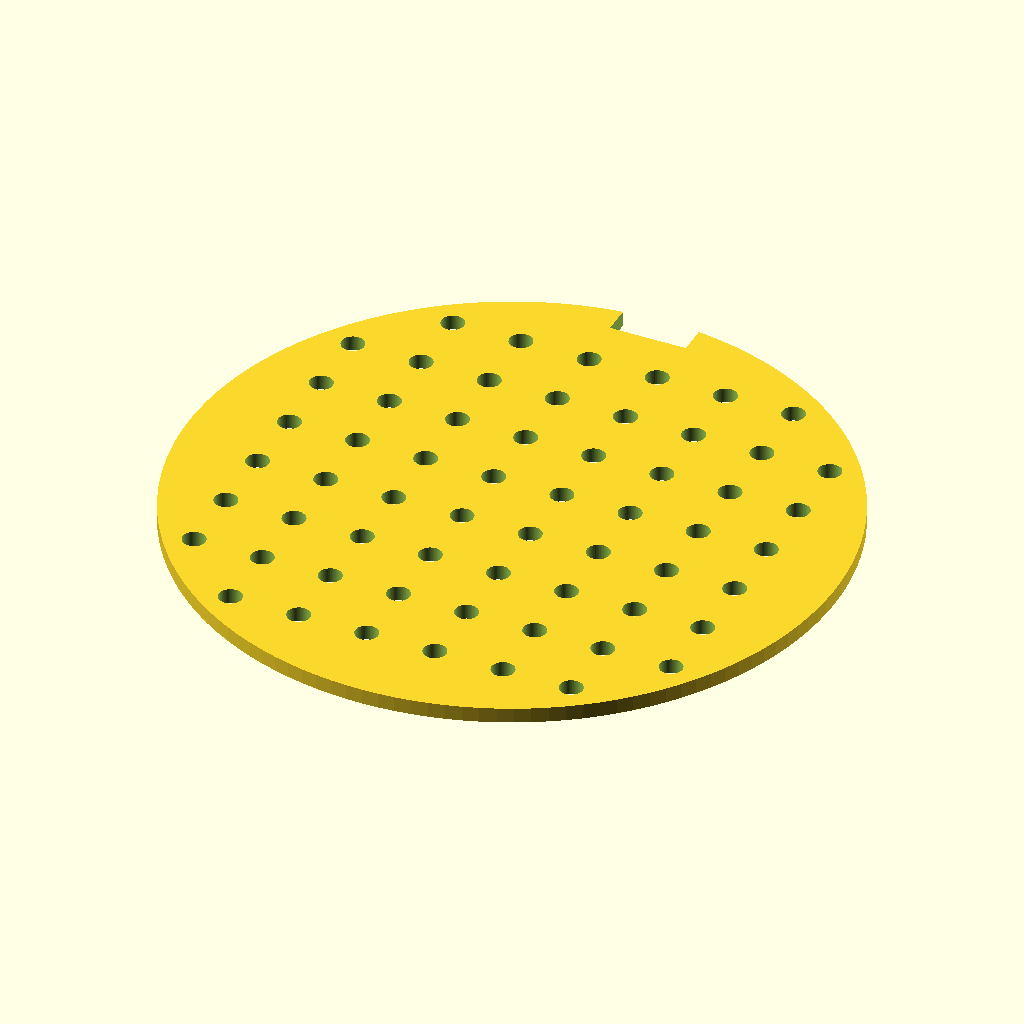
Cell 1: the model at its default parameters.
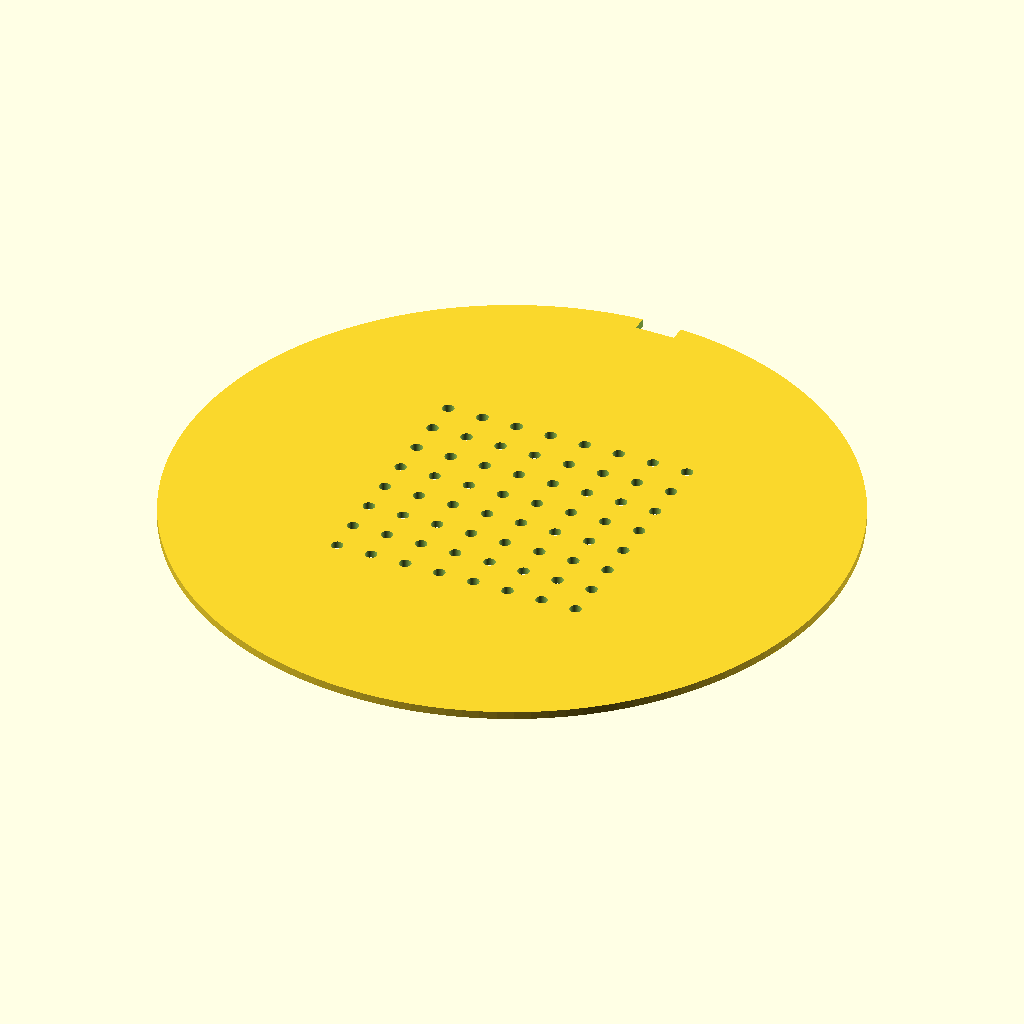
Cell 2: the same model with disc_d = 170.
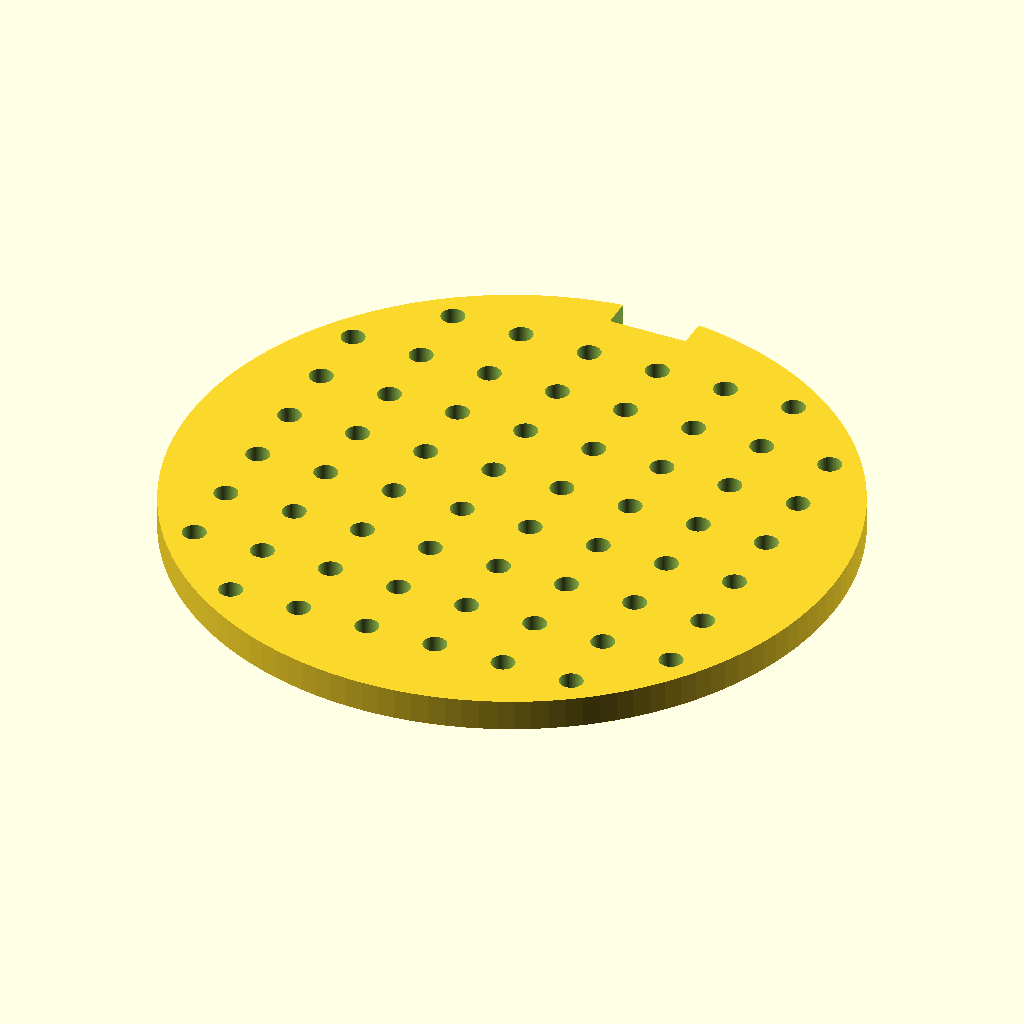
Cell 3: the same model with disc_t = 4.
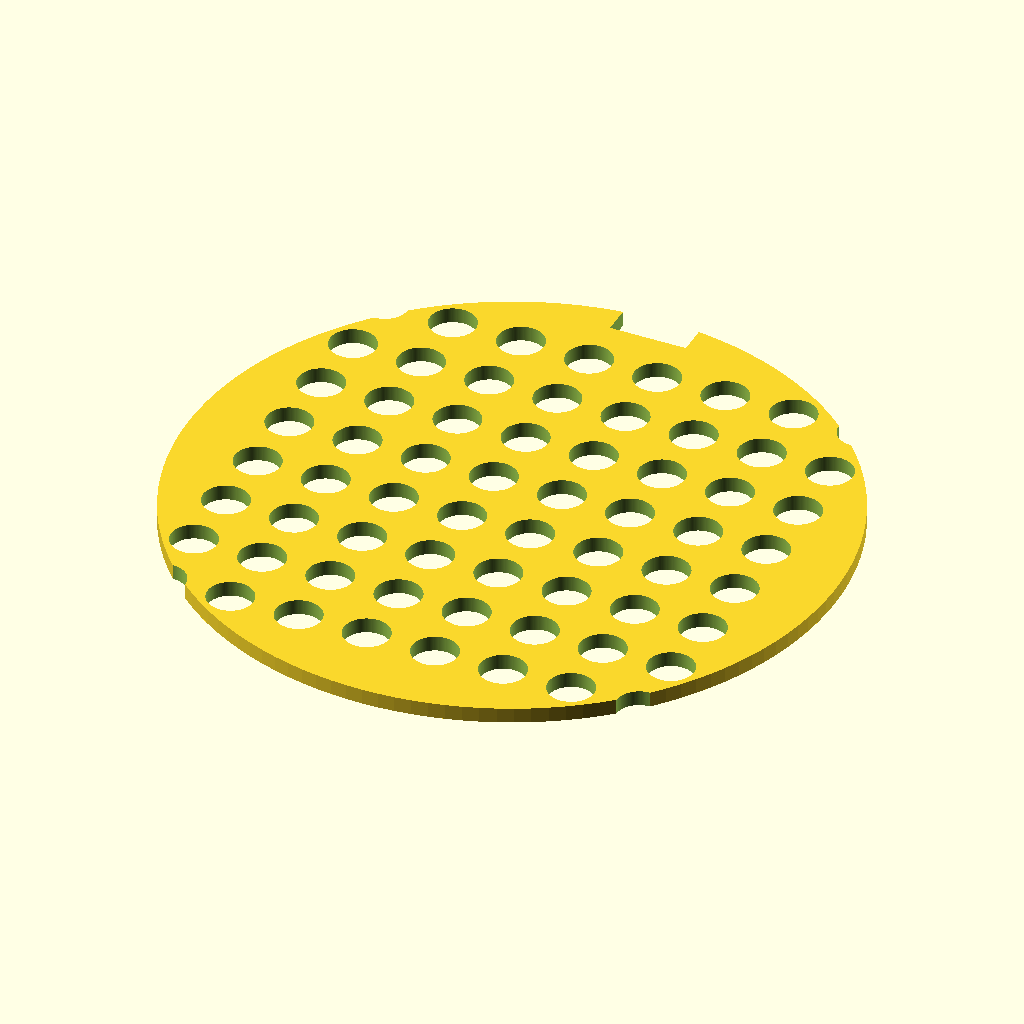
Cell 4: the same model with hole_d = 6.
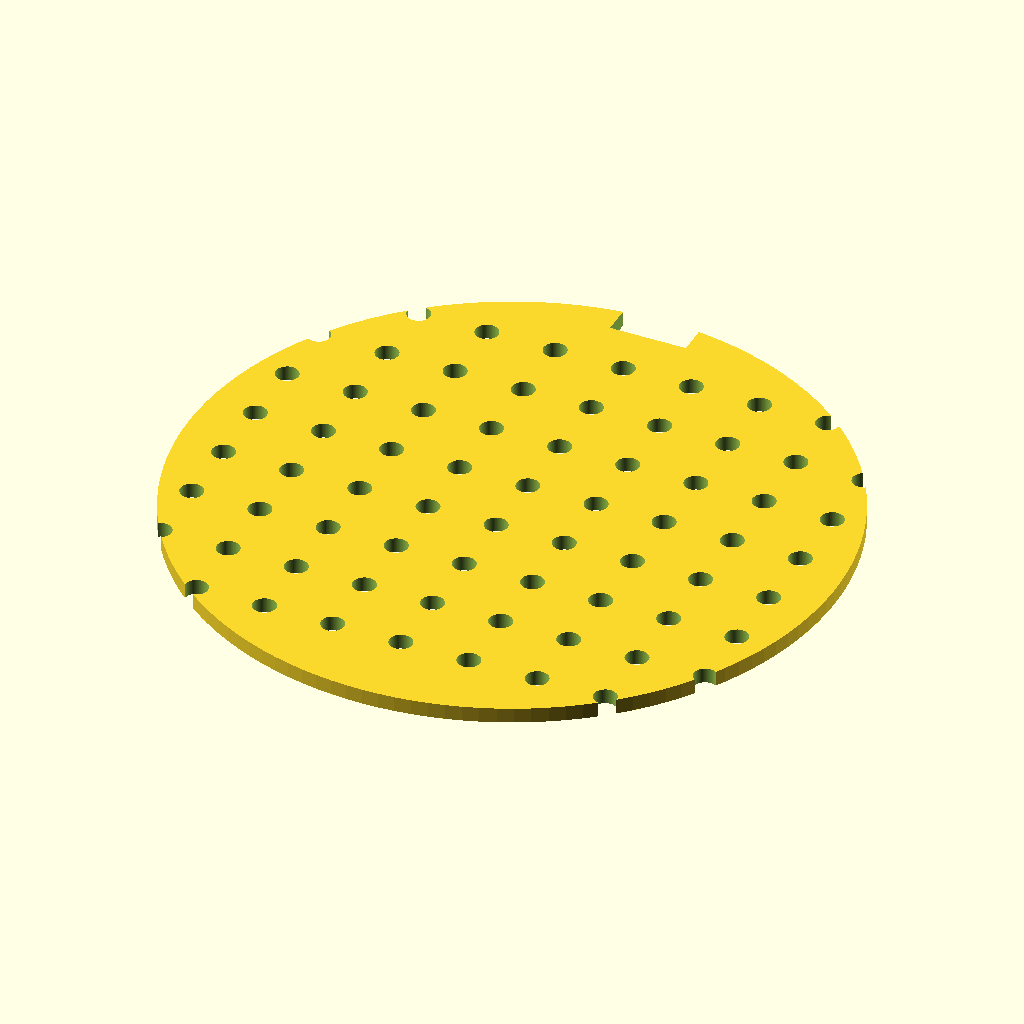
Cell 5: hole_count_x = 14 (everything else at default).
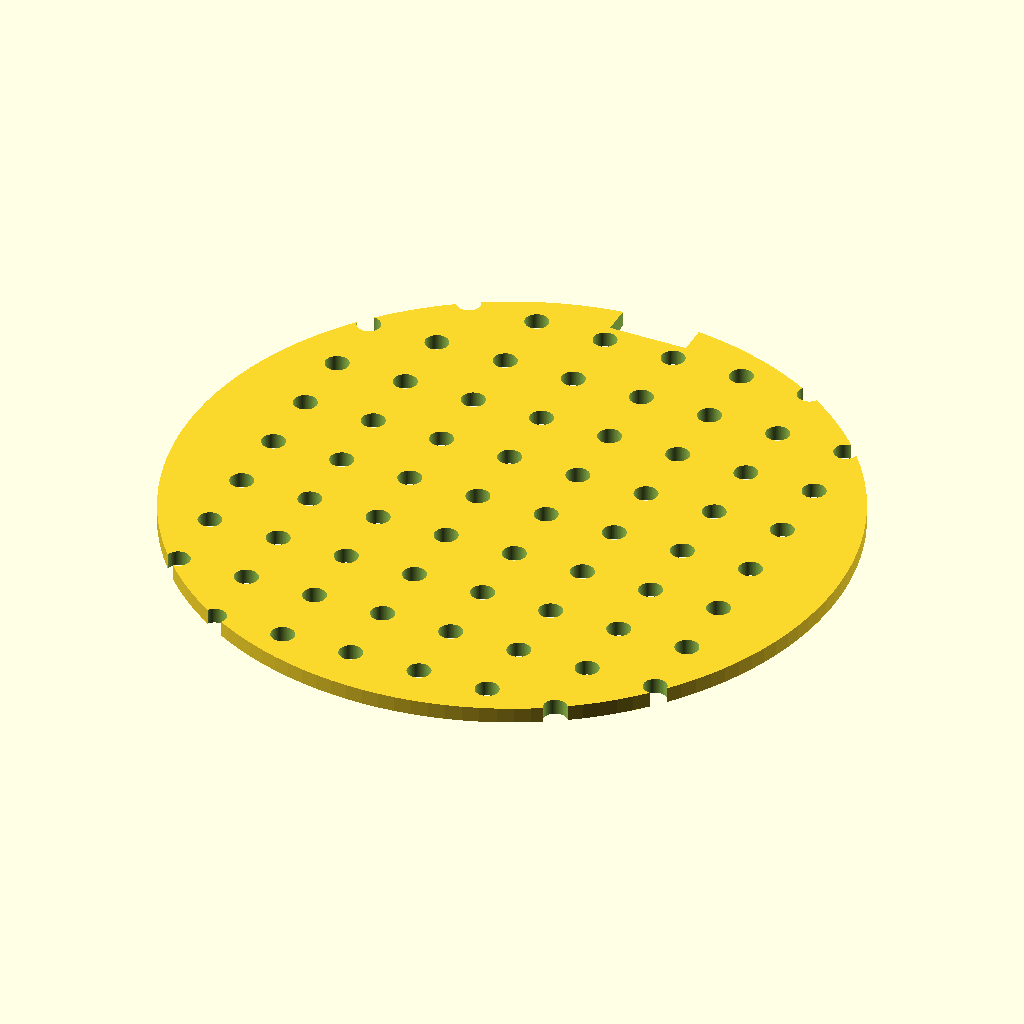
Cell 6: hole_count_y = 14 (everything else at default).
The same orthographic view direction (rotation 55°, 0°, 25°; colour scheme Cornfield) for every cell, with the view re-fitted per cell, so scale and position can differ between cells.
The OpenSCAD source (bench/results/box-v5-k8/code/tiiny_ATinyGreenCell_scadcoder-qwen3.5-9b-v5/seed_sowing_template_s2_a1.scad):
// Sowing template for 90 mm Petri dish
// Print orientation: flat on bed, z = 0 upward

// ---- Parameters ----
disc_d        = 85;    // disc outer diameter
disc_t        = 2;     // disc thickness
hole_d        = 3;     // through-hole diameter
hole_count_x  = 7;     // holes along X
hole_count_y  = 7;     // holes along Y
hole_pitch    = 9;     // centre-to-centre spacing
notch_w       = 10;    // orientation notch width (X)
notch_d       = 4;     // orientation notch depth from rim (Y)
eps           = 0.5;   // cutter overshoot past faces
$fn           = 128;   // smoothness of curved shapes

// ---- Model ----
difference() {
    // Main disc
    cylinder(d = disc_d, h = disc_t);

    // 7 x 7 grid of through-holes, centred
    for (i = [-hole_count_x/2 : hole_count_x/2])
        for (j = [-hole_count_y/2 : hole_count_y/2])
            translate([i * hole_pitch, j * hole_pitch, -eps])
                cylinder(d = hole_d, h = disc_t + 2 * eps);

    // Rectangular orientation notch on +Y side, centred on Y axis
    translate([-notch_w/2, disc_d/2 - notch_d, -eps])
        cube([notch_w, notch_d + eps, disc_t + 2 * eps]);
}
Customizer parameters (derived from the source; name, type, default, range or options):
disc_d: number, default 85
disc_t: number, default 2
hole_d: number, default 3
hole_count_x: number, default 7
hole_count_y: number, default 7
hole_pitch: number, default 9
notch_w: number, default 10
notch_d: number, default 4
eps: number, default 0.5
